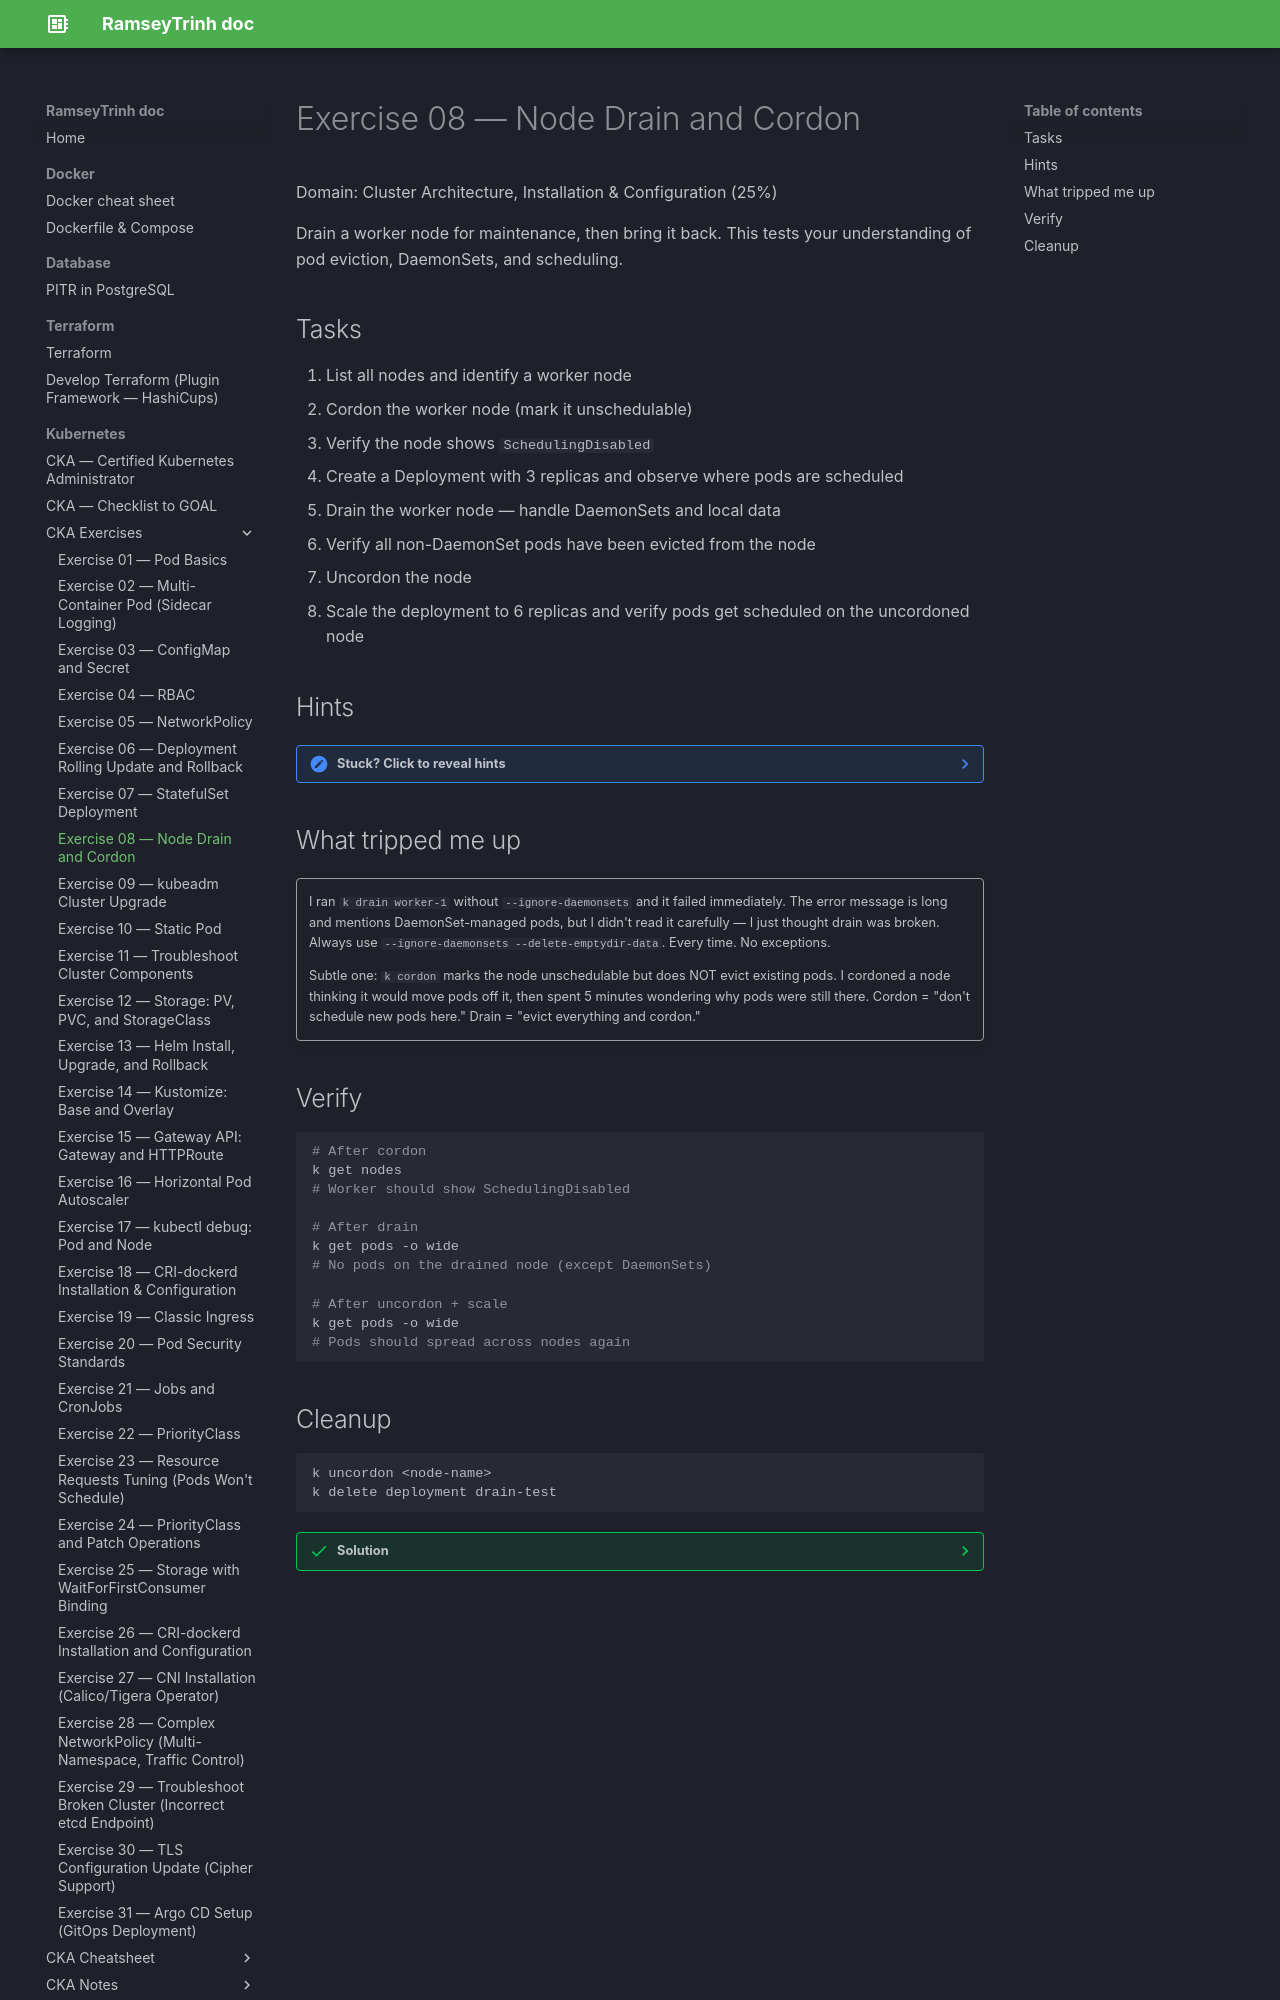

repository: RamseyTrinh/ramseytrinh.github.io · page: Kubernetes/CKA/exercises/Day8/index.html · generator: mkdocs

# Exercise 08 — Node Drain and Cordon

Domain: Cluster Architecture, Installation & Configuration (25%)

Drain a worker node for maintenance, then bring it back. This tests your understanding of pod eviction, DaemonSets, and scheduling.

## Tasks

1. List all nodes and identify a worker node
2. Cordon the worker node (mark it unschedulable)
3. Verify the node shows `SchedulingDisabled`
4. Create a Deployment with 3 replicas and observe where pods are scheduled
5. Drain the worker node — handle DaemonSets and local data
6. Verify all non-DaemonSet pods have been evicted from the node
7. Uncordon the node
8. Scale the deployment to 6 replicas and verify pods get scheduled on the uncordoned node

## Hints

??? note "Stuck? Click to reveal hints"
    You honestly don't need hints for this one. `k drain --help` tells you everything. The two flags you always need are `--ignore-daemonsets` and `--delete-emptydir-data`.

## What tripped me up

!!! quote ""
    I ran `k drain worker-1` without `--ignore-daemonsets` and it failed immediately. The error message is long and mentions DaemonSet-managed pods, but I didn't read it carefully — I just thought drain was broken. Always use `--ignore-daemonsets --delete-emptydir-data`. Every time. No exceptions.

    Subtle one: `k cordon` marks the node unschedulable but does NOT evict existing pods. I cordoned a node thinking it would move pods off it, then spent 5 minutes wondering why pods were still there. Cordon = "don't schedule new pods here." Drain = "evict everything and cordon."

## Verify

```bash
# After cordon
k get nodes
# Worker should show SchedulingDisabled

# After drain
k get pods -o wide
# No pods on the drained node (except DaemonSets)

# After uncordon + scale
k get pods -o wide
# Pods should spread across nodes again
```
